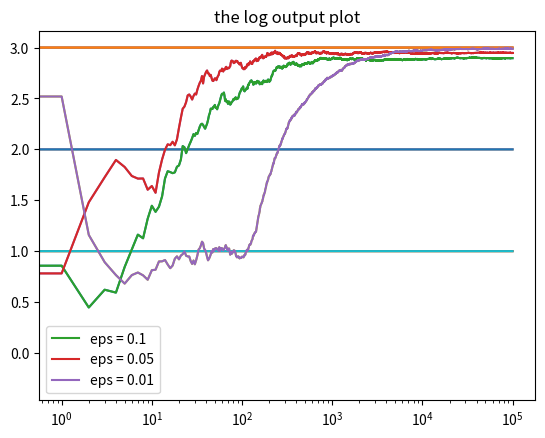
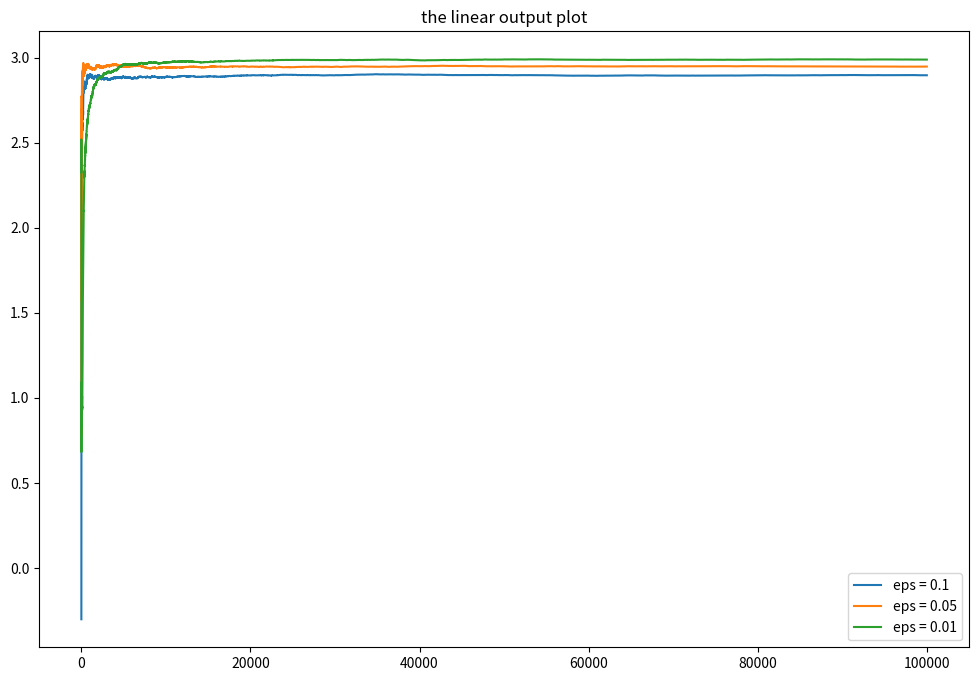

Write the Python code that produced these figures, in order.
# -*- coding: utf-8 -*-
"""
Created on Thu Mar  3 09:35:45 2022

[redacted]
"""

# Import required libraries
import numpy as np
import matplotlib.pyplot as plt
  
# Define Action class
class Actions:
  def __init__(self, m):
    self.m = m
    self.mean = 0
    self.N = 0
  
  # Choose a random action
  def choose(self): 
    return np.random.randn() + self.m
  
  # Update the action-value estimate
  def update(self, x):
    self.N += 1
    self.mean = (1 - 1.0 / self.N)*self.mean + 1.0 / self.N * x
  
  
def run_experiment(m1, m2, m3, eps, N):
  actions = [Actions(m1), Actions(m2), Actions(m3)]
  
  data = np.empty(N)
    
  for i in range(N):
    # epsilon greedy
    p = np.random.random()
    if p < eps:
      j = np.random.choice(3)
    else:
      j = np.argmax([a.mean for a in actions])
    x = actions[j].choose()
    actions[j].update(x)
  
    # for the plot
    data[i] = x
  cumulative_average = np.cumsum(data) / (np.arange(N) + 1)
  
  # plot moving average ctr
  plt.plot(cumulative_average)
  plt.plot(np.ones(N)*m1)
  plt.plot(np.ones(N)*m2)
  plt.plot(np.ones(N)*m3)
  plt.xscale('log')
  plt.show()
  
  for a in actions:
    print(a.mean)
  
  return cumulative_average
  
  
if __name__ == '__main__':
      
  c_1 = run_experiment(1.0, 2.0, 3.0, 0.1, 100000)
  c_05 = run_experiment(1.0, 2.0, 3.0, 0.05, 100000)
  c_01 = run_experiment(1.0, 2.0, 3.0, 0.01, 100000)
  
  # log scale plot
plt.plot(c_1, label ='eps = 0.1')
plt.plot(c_05, label ='eps = 0.05')
plt.plot(c_01, label ='eps = 0.01')
plt.legend()
plt.xscale('log')
plt.title('the log output plot')
plt.show()


# linear plot
plt.figure(figsize = (12, 8))
plt.plot(c_1, label ='eps = 0.1')
plt.plot(c_05, label ='eps = 0.05')
plt.plot(c_01, label ='eps = 0.01')
plt.legend()
plt.title('the linear output plot')
plt.show()